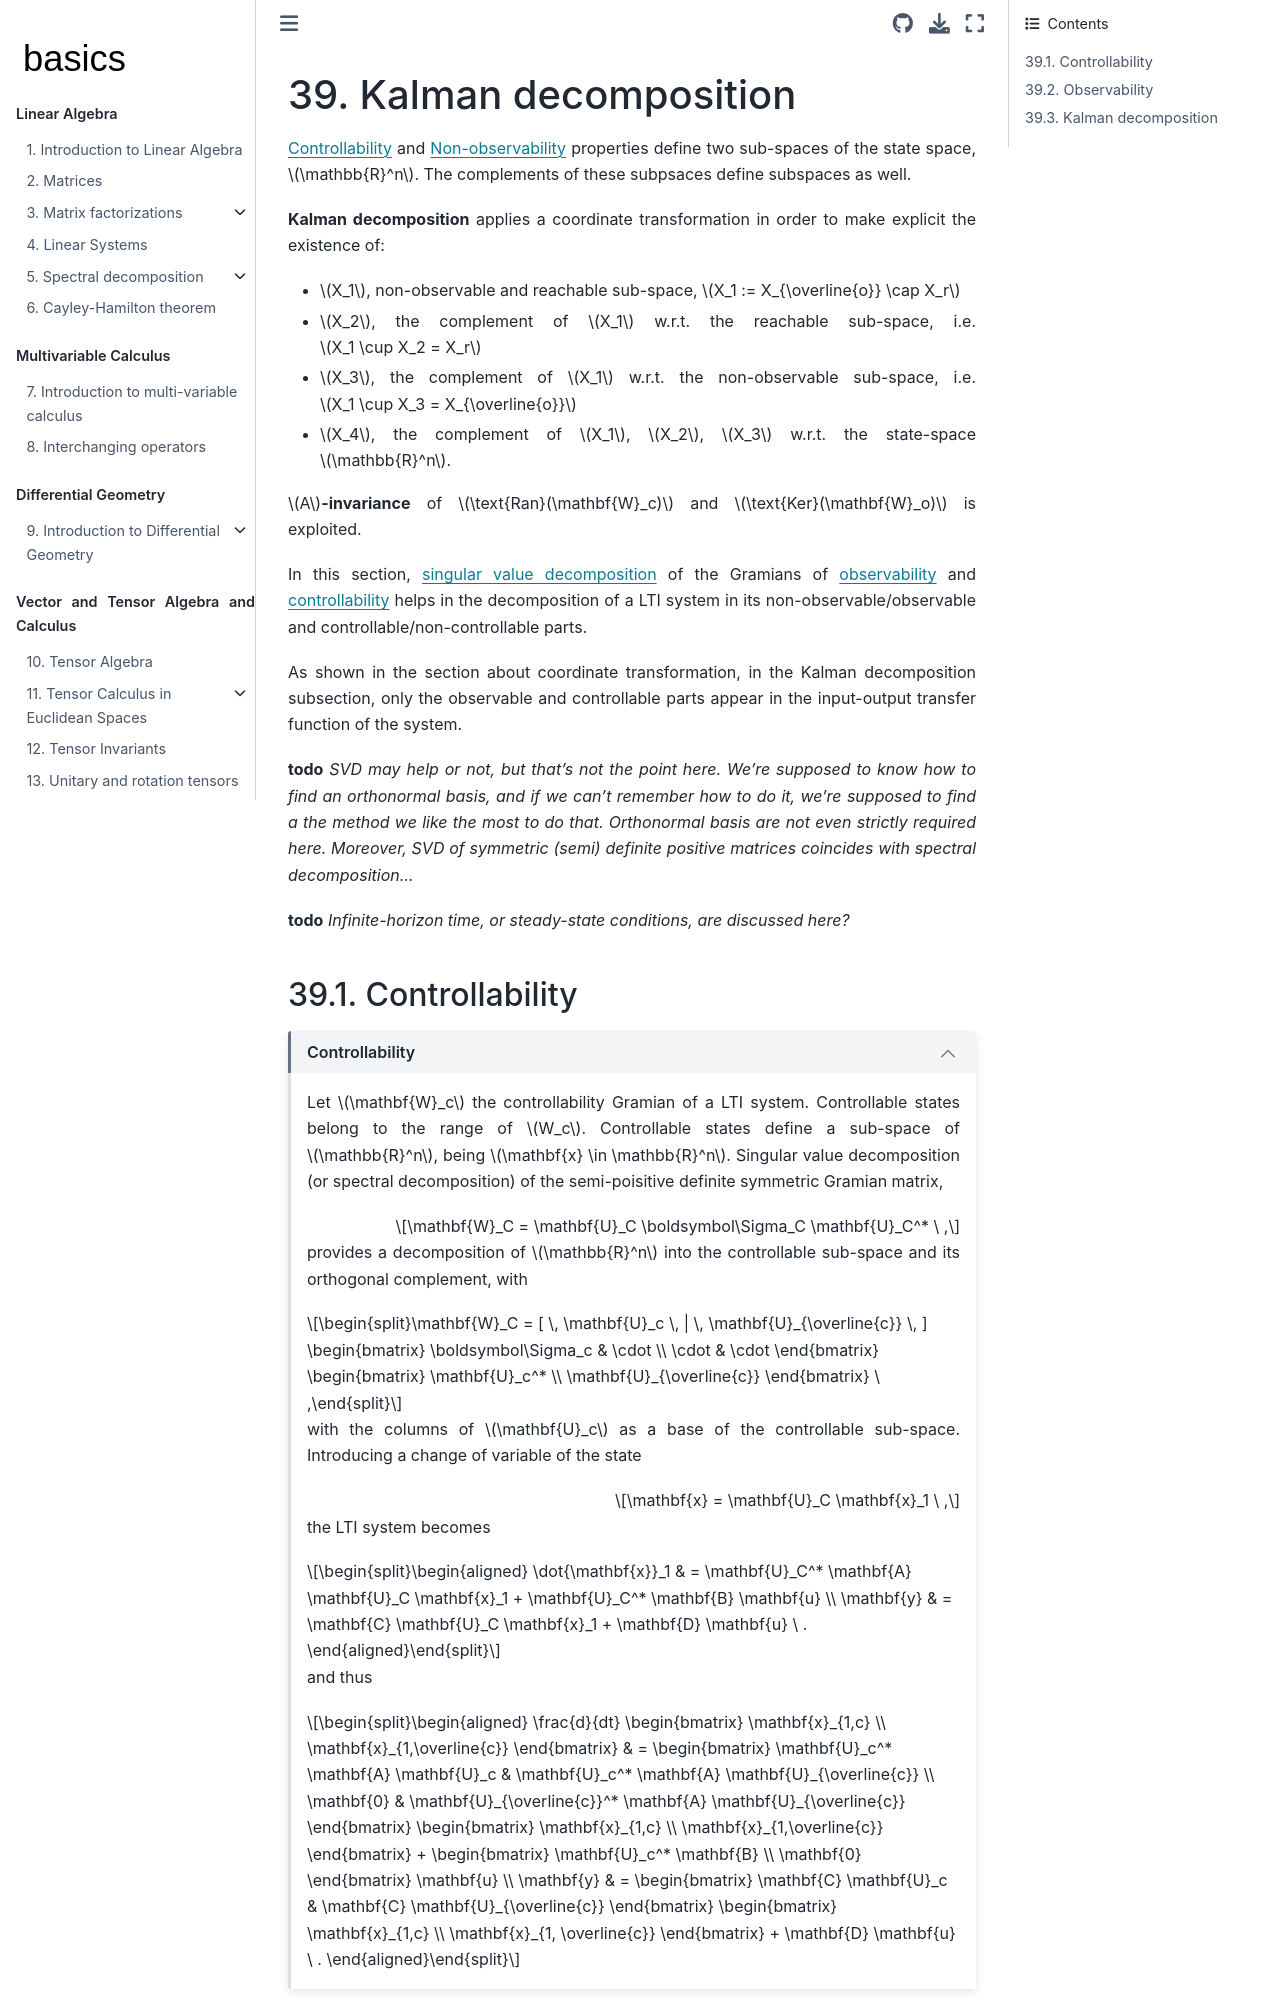

repository: Basics2022/bbooks-math-miscellanea · page: ch/system-theory/kalman-decomposition.html · generator: jekyll

(system-theory:kalman-decomposition)=
# Kalman decomposition

[Controllability](controllability-reachability) and [Non-observability](observability-detectability) properties define two sub-spaces of the state space, $\mathbb{R}^n$. The complements of these subpsaces define subspaces as well.

**Kalman decomposition** applies a coordinate transformation in order to make explicit the existence of:
* $X_1$, non-observable and reachable sub-space, $X_1 := X_{\overline{o}} \cap X_r$
* $X_2$, the complement of $X_1$ w.r.t. the reachable sub-space, i.e. $X_1 \cup X_2 = X_r$
* $X_3$, the complement of $X_1$ w.r.t. the non-observable sub-space, i.e. $X_1 \cup X_3 = X_{\overline{o}}$
* $X_4$, the complement of $X_1$, $X_2$, $X_3$ w.r.t. the state-space $\mathbb{R}^n$.

$A$**-invariance** of $\text{Ran}(\mathbf{W}_c)$ and $\text{Ker}(\mathbf{W}_o)$ is exploited.

In this section, [singular value decomposition](math:svd) of the Gramians of [observability](observability-detectability) and [controllability](controllability-reachability) helps in the decomposition of a LTI system in its non-observable/observable and controllable/non-controllable parts.

As shown in the section about [coordinate transformation](system-theory:coordinate:transformation), in the [Kalman decomposition subsection](system-theory:coordinate:transformation:tf), only the observable and controllable parts appear in the input-output transfer function of the system.

**todo** *SVD may help or not, but that's not the point here. We're supposed to know how to find an orthonormal basis, and if we can't remember how to do it, we're supposed to find a the method we like the most to do that. Orthonormal basis are not even strictly required here. Moreover, SVD of symmetric (semi) definite positive matrices coincides with spectral decomposition...*

**todo** *Infinite-horizon time, or steady-state conditions, are discussed here?*

(system-theory:kalman-decomposition:controllability)=
## Controllability

```{dropdown} Controllability
:open:

Let $\mathbf{W}_c$ the controllability Gramian of a LTI system. Controllable states belong to the range of $W_c$. Controllable states define a sub-space of $\mathbb{R}^n$, being $\mathbf{x} \in \mathbb{R}^n$. Singular value decomposition (or spectral decomposition) of the semi-poisitive definite symmetric Gramian matrix,

$$\mathbf{W}_C = \mathbf{U}_C \boldsymbol\Sigma_C \mathbf{U}_C^* \ ,$$

provides a decomposition of $\mathbb{R}^n$ into the controllable sub-space and its orthogonal complement, with

$$\mathbf{W}_C = [ \, \mathbf{U}_c \, | \, \mathbf{U}_{\overline{c}} \, ] \begin{bmatrix} \boldsymbol\Sigma_c & \cdot \\ \cdot & \cdot \end{bmatrix} \begin{bmatrix} \mathbf{U}_c^* \\ \mathbf{U}_{\overline{c}} \end{bmatrix} \ ,$$

with the columns of $\mathbf{U}_c$ as a base of the controllable sub-space. Introducing a change of variable of the state

$$\mathbf{x} = \mathbf{U}_C \mathbf{x}_1 \ ,$$

the LTI system becomes

$$\begin{aligned}
  \dot{\mathbf{x}}_1 & = \mathbf{U}_C^* \mathbf{A} \mathbf{U}_C \mathbf{x}_1 + \mathbf{U}_C^* \mathbf{B} \mathbf{u} \\
       \mathbf{y}    & = \mathbf{C} \mathbf{U}_C \mathbf{x}_1 + \mathbf{D} \mathbf{u} \ .
\end{aligned}$$

and thus

$$\begin{aligned}
 \frac{d}{dt} \begin{bmatrix} \mathbf{x}_{1,c} \\ \mathbf{x}_{1,\overline{c}} \end{bmatrix} & = \begin{bmatrix} \mathbf{U}_c^* \mathbf{A} \mathbf{U}_c & \mathbf{U}_c^* \mathbf{A} \mathbf{U}_{\overline{c}} \\ \mathbf{0} & \mathbf{U}_{\overline{c}}^* \mathbf{A} \mathbf{U}_{\overline{c}} \end{bmatrix} \begin{bmatrix} \mathbf{x}_{1,c} \\ \mathbf{x}_{1,\overline{c}} \end{bmatrix} + \begin{bmatrix} \mathbf{U}_c^* \mathbf{B} \\ \mathbf{0} \end{bmatrix} \mathbf{u} \\ 
  \mathbf{y} & = \begin{bmatrix} \mathbf{C} \mathbf{U}_c & \mathbf{C} \mathbf{U}_{\overline{c}} \end{bmatrix} \begin{bmatrix} \mathbf{x}_{1,c} \\ \mathbf{x}_{1, \overline{c}} \end{bmatrix} + \mathbf{D} \mathbf{u} \ .
\end{aligned}$$


```

```{dropdown} Properties
:open:

The columns of the matrix $\mathscr{C} = [ \, \mathbf{B} \, | \, \mathbf{A} \mathbf{B} \, | \, \dots \, | \, \mathbf{A}^{n-1} \mathbf{B} \, ]$ are linear combinations of the range of $\mathbf{W}_C$, i.e. of the columns of $\mathbf{U}_c$, and thus they're orthogonal w.r.t. the columns of $\mathbf{U}_{\overline{c}}$. It follows that

$$\begin{aligned}
  \mathbf{U}_{\overline{c}}^* \mathbf{B} & = \mathbf{0} \\
  \mathbf{U}_{\overline{c}}^* \mathbf{A}^k \mathbf{B} & = \mathbf{0} \quad , \quad \forall k \in \mathbb{N} \\
\end{aligned}$$

as $\mathbf{U}^*_{\overline{c}} \mathbf{A}^k \mathbf{B} = \mathbf{U}_{\overline{c}}^* \mathbf{U}_c \boldsymbol\alpha$ and $\mathbf{U}_{\overline{c}}^* \mathbf{U}_c = \mathbf{0}$

```


(system-theory:kalman-decomposition:observability)=
